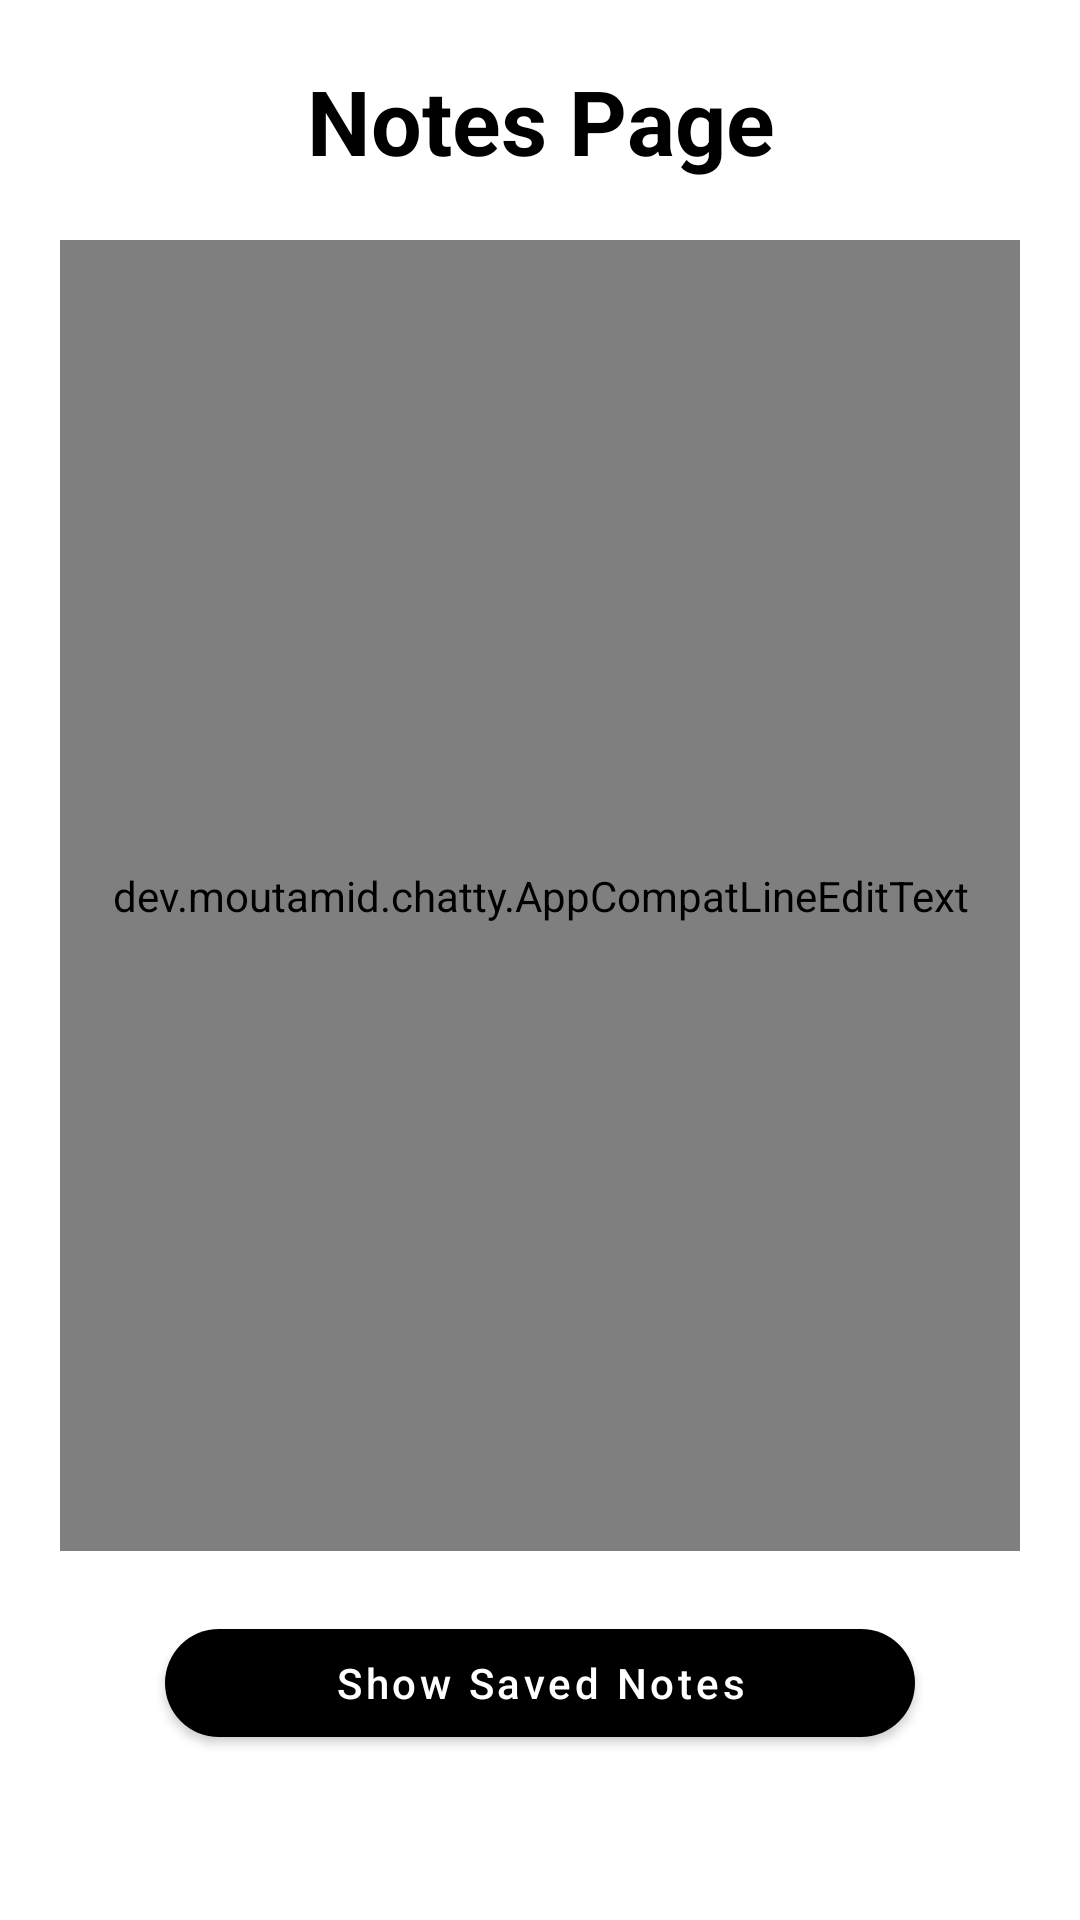

This screen was rendered from an Android layout file. Write that file and the resources it references.
<!-- AndroidManifest.xml: application theme Theme.VirtualBestie -->
<!-- res/layout/activity_notes.xml -->
<?xml version="1.0" encoding="utf-8"?>
<RelativeLayout xmlns:android="http://schemas.android.com/apk/res/android"
    xmlns:app="http://schemas.android.com/apk/res-auto"
    xmlns:tools="http://schemas.android.com/tools"
    android:layout_width="match_parent"
    android:layout_height="match_parent"
    android:background="@color/white"
    tools:context=".activities.NotesActivity">


    <RelativeLayout
        android:layout_width="match_parent"
        android:layout_height="match_parent">

        <RelativeLayout
            android:id="@+id/top_header_add_post"
            android:layout_width="match_parent"
            android:layout_height="wrap_content">

            <ImageView
                android:id="@+id/saveBtnNotes"
                android:layout_width="40dp"
                android:layout_height="40dp"
                android:layout_alignParentStart="true"
                android:layout_margin="20dp"
                android:src="@drawable/ic_baseline_check_circle_24"
                android:visibility="gone" />


            <TextView
                android:layout_width="match_parent"
                android:layout_height="wrap_content"
                android:layout_marginHorizontal="10dp"
                android:layout_marginTop="20dp"
                android:autoSizeTextType="uniform"
                android:breakStrategy="balanced"
                android:gravity="center"
                android:maxLines="1"
                android:text="Notes Page"
                android:textColor="@color/black"
                android:textSize="30sp"
                android:textStyle="bold" />

            <ImageView
                android:id="@+id/settingsBtnNotes"
                android:layout_width="40dp"
                android:layout_height="40dp"
                android:layout_alignParentEnd="true"
                android:layout_margin="20dp"
                android:visibility="invisible" />
            

        </RelativeLayout>

        <androidx.core.widget.NestedScrollView
            android:layout_width="match_parent"
            android:layout_height="match_parent"
            android:layout_above="@+id/savedNotesBtn"
            android:layout_below="@id/top_header_add_post"
            android:layout_marginHorizontal="20dp"
            android:layout_marginBottom="20dp">

            <LinearLayout
                android:layout_width="match_parent"
                android:layout_height="wrap_content"
                android:orientation="vertical">

                <androidx.recyclerview.widget.RecyclerView
                    android:id="@+id/notesListRecyclerView"
                    android:layout_width="match_parent"
                    android:visibility="gone"
                    android:layout_height="wrap_content" />

                <View
                    android:layout_width="match_parent"
                    android:layout_height="200dp" />

            </LinearLayout>

        </androidx.core.widget.NestedScrollView>

        <dev.moutamid.chatty.AppCompatLineEditText
            android:id="@+id/notesEdittext"
            android:layout_width="match_parent"
            android:layout_height="match_parent"
            android:layout_above="@+id/savedNotesBtn"
            android:layout_below="@id/top_header_add_post"
            android:layout_marginHorizontal="20dp"
            android:layout_marginBottom="20dp"
            android:background="#F6C15A"
            android:gravity="top"
            android:hint="Your note's text resides here..."
            android:padding="15dp" />

        <com.google.android.material.button.MaterialButton
            android:id="@+id/savedNotesBtn"
            android:layout_width="250dp"
            android:layout_height="wrap_content"
            android:layout_alignParentBottom="true"
            android:layout_centerHorizontal="true"
            android:layout_marginBottom="55dp"
            android:text="Show Saved Notes"
            android:textAllCaps="false"
            app:backgroundTint="@color/black"
            app:cornerRadius="20dp" />

    </RelativeLayout>

</RelativeLayout>
<!-- resources referenced by this layout -->
<resources>
  <color name="black">#FF000000</color>
  <color name="white">#FFFFFFFF</color>
  <style name="Theme.VirtualBestie" parent="Theme.MaterialComponents.DayNight.NoActionBar">
          
          <item name="colorPrimary">@color/purple_500</item>
          <item name="colorPrimaryVariant">@color/black</item>
          <item name="colorOnPrimary">@color/white</item>
          
          <item name="colorSecondary">@color/teal_200</item>
          <item name="colorSecondaryVariant">@color/teal_700</item>
          <item name="colorOnSecondary">@color/black</item>
          
          <item name="android:statusBarColor" tools:targetApi="l">?attr/colorPrimaryVariant</item>
          
      </style>
  <color name="purple_500">#FF6200EE</color>
  <color name="teal_200">#FF03DAC5</color>
  <color name="teal_700">#FF018786</color>
</resources>
